Run: headless pygame with SDL's dummy video driver; simulated clock (each Clock.tick advances the game by its frame time, no real sleeping); random seed 0; keys injected as events and as key.get_pressed() state; mouse plan: one left click at the window centre at the start of phase 2, then a move to the lower-right quarter at the start of phase 3.
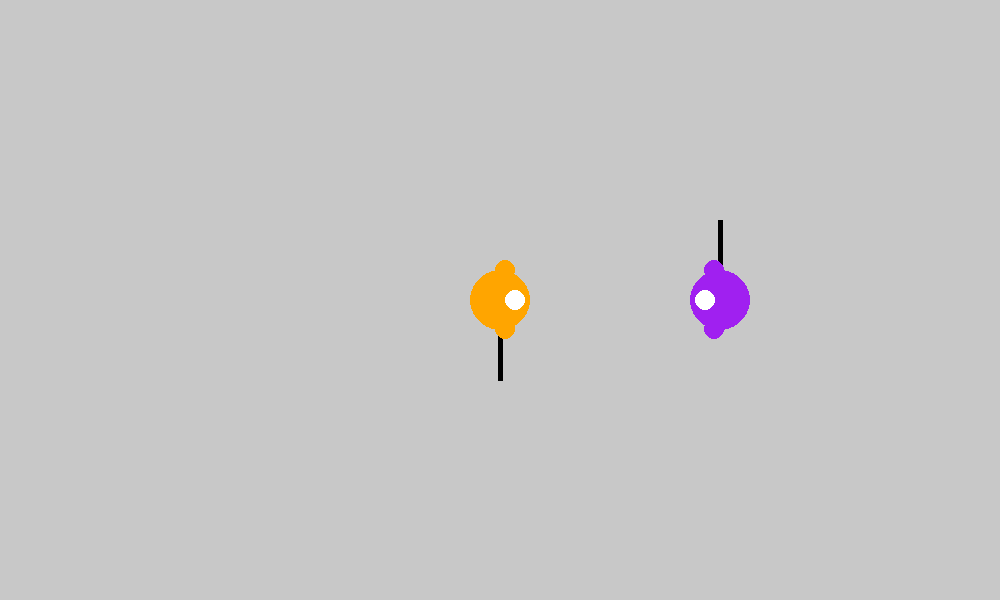
Frame 1 of 4 · flips 1–60 · no input
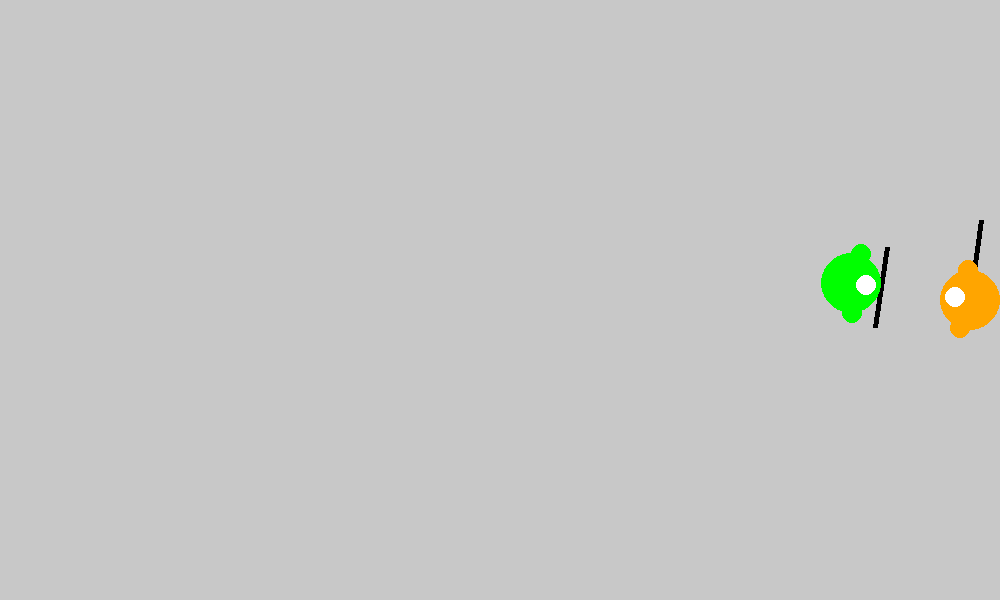
Frame 2 of 4 · flips 61–180 · clicked the window centre · tapped SPACE, RETURN · held RIGHT (→), D
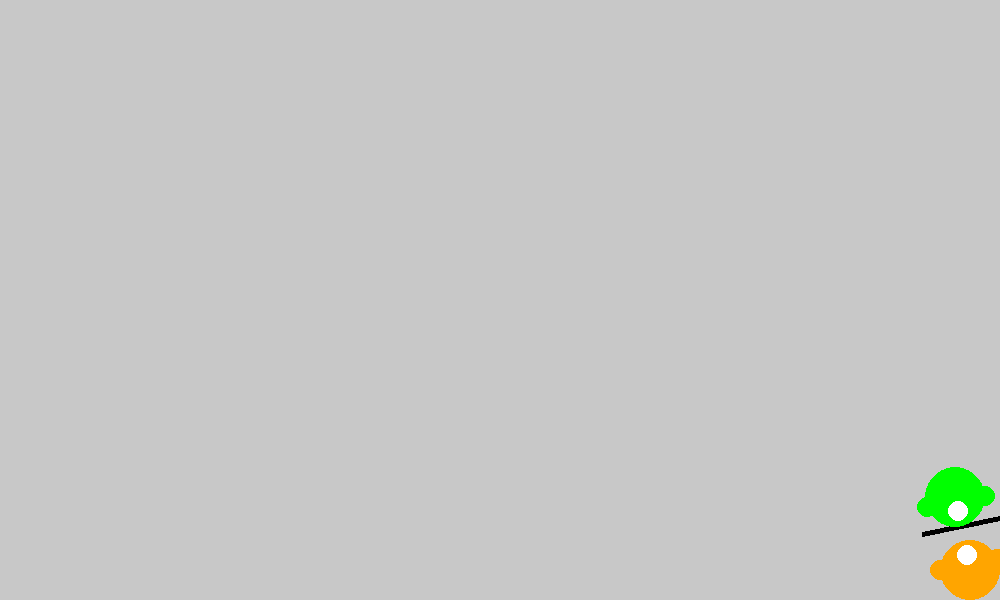
Frame 3 of 4 · flips 181–300 · moved the mouse to the lower-right quarter · held DOWN (↓), S
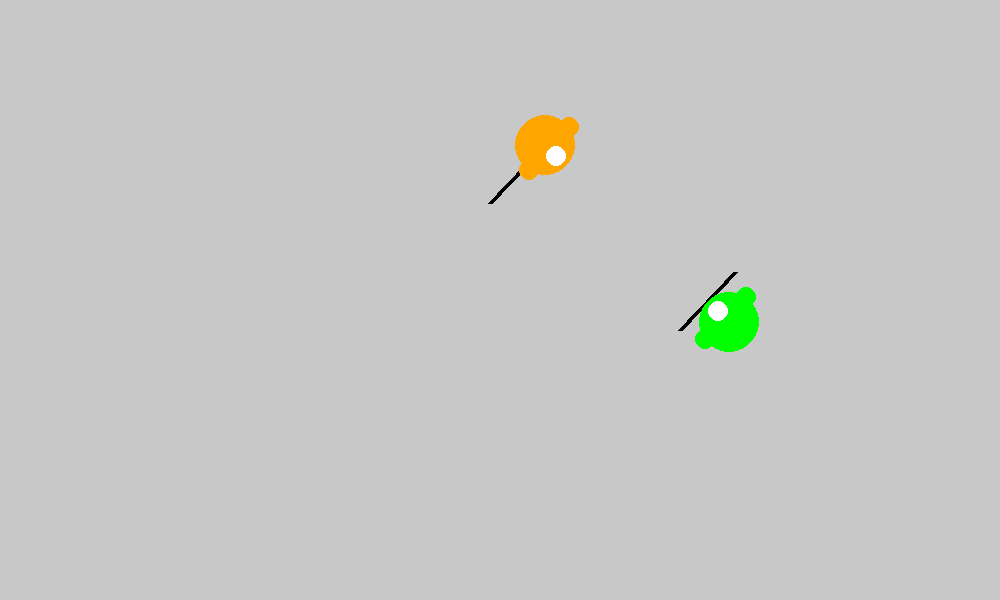
Frame 4 of 4 · flips 301–420 · held LEFT (←), A, UP (↑), W

The pygame program that drew these frames:

import pygame  # type: ignore
import math
import random

pygame.init()

width, height = 1000, 600
screen = pygame.display.set_mode((width, height))
pygame.display.set_caption("Circle Game")

ORANGE = (255, 165, 0)
PURPLE = (128, 0, 128)
SHADOW_COLOR = (50, 50, 50, 100)

class PlayObj:
    def __init__(self, x, y, isPlay):
        self.x = x
        self.y = y
        self.isPlay = isPlay
        self.inY = y
        self.speed = 5 if self.isPlay else 3
        self.inRadius = 30
        self.radius = 30
        self.velocity_y = 0  
        self.is_jumping = False  
        self.gravity = 0.7  
        self.jump_strength = -8 
        self.max_jump_height = 10
        self.rot = 0 if self.isPlay else 180
        self.endRot = -120
        self.startRot = 90
        self.sword_rot = 90
        self.block = False
        self.swinging = False 
        self.swing_speed = 5 
        self.swing_cooldown = False
        self.cooldown = 0
        self.swordSize = 80
        self.jab= False
        self.rotation_speed = 5
        self.kbv_x = 0  # Horizontal knockback velocity
        self.kbv_y = 0
        self.beenHit = False

        # sword coordinates
        self.tX = 0
        self.tY = 0
        self.bX = 0
        self.bY = 0

    def update(self, keys, enemy, right_click, left_click):

        move_x, move_y = 0, 0

        if self.beenHit:
            self.x += self.kbv_x
            self.y += self.kbv_y

            # Gradual decay of knockback velocity (slower than 0.9 for a more noticeable knockback)
            self.kbv_x *= 0.95  # Reduce the decay rate for smoother knockback
            self.kbv_y *= 0.95

            # Stop knockback once velocities are small enough
            if abs(self.kbv_x) < 0.1 and abs(self.kbv_y) < 0.1:
                self.kbv_x = 0
                self.kbv_y = 0
                self.beenHit = False


        if not self.is_jumping and not keys[pygame.K_SPACE]:
            if keys[pygame.K_w]:
                move_y -= 1
            if keys[pygame.K_s]:
                move_y += 1
            if keys[pygame.K_a]:
                move_x -= 1
            if keys[pygame.K_d]:
                move_x += 1
        if move_x != 0 and move_y != 0:
            magnitude = math.sqrt(move_x ** 2 + move_y ** 2)
            move_x /= magnitude
            move_y /= magnitude
        if enemy and not self.is_jumping:
            angle_to_enemy = math.atan2(enemy.y - self.y, enemy.x - self.x)
            self.rot = math.degrees(angle_to_enemy)
        else:
            if move_x != 0 or move_y != 0:
                self.rot = math.degrees(math.atan2(move_y, move_x))
        self.x += move_x * self.speed
        self.y += move_y * self.speed
        if keys[pygame.K_SPACE] and not self.is_jumping:
            self.inY = self.y
            self.is_jumping = True
            self.velocity_y = self.jump_strength
        if not self.is_jumping:
            self.inY = self.y
        elif self.is_jumping:
            self.y += self.velocity_y
            self.velocity_y += self.gravity
            if self.y >= self.inY:
                self.y = self.inY 
                self.is_jumping = False
                self.velocity_y = 0 
            if self.is_jumping:
                self.radius = self.inRadius + abs(self.y - self.inY) // 3
            else:
                self.radius = 30

        self.x = max(self.radius, min(self.x, width - self.radius))
        self.y = max(self.radius, min(self.y, height - self.radius))

        self.block = False
        # Handle sword swinging
        if left_click and not right_click and not self.swinging and not self.swing_cooldown and not self.jab:
            self.swinging = True
            self.sword_rot = self.startRot  # Start swing from right to left (90 degrees left)
            self.swordSize = 80
        elif left_click and right_click and self.swinging and not self.jab:
            self.block = True
        elif right_click and not self.swinging and not self.swing_cooldown and not self.jab:
            self.sword_rot = 0
            self.swordSize = 60
            if left_click and not self.jab:
                self.jab = True
        elif not self.swinging and not self.jab:
            self.sword_rot = self.startRot
            self.swordSize = 80
            self.block = False

        self.doMove()

    def updateEnemy(self):
        if player and not player.is_jumping:
            # Calculate angle to player
            angle_to_enemy = math.atan2(player.y - self.y, player.x - self.x)
            
            # Smooth rotation: Interpolate between current rotation and target rotation
            target_rot = math.degrees(angle_to_enemy)
            delta_rot = (target_rot - self.rot) % 360  # Ensure delta is between 0-360
            if delta_rot > 180:
                delta_rot -= 360  # Make rotation wrap around (-180 to 180 range)
            
            # Apply a small smooth rotation adjustment
            self.rot += max(-self.rotation_speed, min(self.rotation_speed, delta_rot))

        # Calculate distance to player
        dist_to_player = math.sqrt((self.x - player.x)**2 + (self.y - player.y)**2)
        
        # Adjust speed based on distance to the player (slow down when close)
        if dist_to_player > 75:
            move_x = self.speed * math.cos(math.radians(self.rot))
            move_y = self.speed * math.sin(math.radians(self.rot))

            # Apply movement
            self.x += move_x
            self.y += move_y

        # Check for sword swing initiation based on distance
        if dist_to_player <= self.swordSize * 2 and not self.swinging and not self.swing_cooldown and not self.jab and not self.block:
            if random.random() > .5:
                self.block = True
                self.cooldown = 120 
            elif random.random() > .25:
                self.jab = True
            elif random.random() > 0.0:
                self.swinging = True

        self.doMove()

    # Moves that they can do
    def doMove(self):
        " combo attacks "
        
        if self.jab:
            self.sword_rot = 0
            if not self.swing_cooldown:
                self.swordSize += self.swing_speed * 3 
                if self.swordSize >= 130:
                    self.swing_cooldown = True 
            else:
                self.swordSize -= self.swing_speed * 2
                if self.swordSize <= 80:
                    self.swing_cooldown = False 
                    self.swordSize = 80
                    self.jab = False
                
        elif self.swinging:
            if not self.swing_cooldown:
                self.sword_rot -= self.swing_speed * 3
                if self.sword_rot <= self.endRot:
                    if not left_click:
                        self.sword_rot = self.sword_rot
                        self.swing_cooldown = True
                    else:
                        self.sword_rot = self.endRot
            elif self.swing_cooldown:
                self.sword_rot += self.swing_speed * 1.5
                self.swordSize = 60
                if self.sword_rot >= self.startRot:
                    self.sword_rot = self.startRot
                    self.swing_cooldown = False
                    self.swinging = False
                    self.swordSize = 80
        elif self.block:
            self.cooldown -= 1
            if self.cooldown <= 0:
                self.block = False


    def checkHit(self):
        other = None
        if self.isPlay:
            other = enemy
        else:
            other = player

        dist = math.sqrt((self.x - other.tX)**2 + (self.y - other.tY)**2)



        if dist < self.radius and not self.block and not self.beenHit:
            print("Someone Was Hit")
            self.beenHit = True

            knockback_angle = math.atan2(self.y - other.y, self.x - other.x)
            knockback_magnitude = 15  # You can adjust this for stronger/weaker knockbacks

            self.kbv_x = knockback_magnitude * math.cos(knockback_angle)
            self.kbv_y = knockback_magnitude * math.sin(knockback_angle)



    def draw(self, screen):

        colPLa = "Orange" if self.isPlay else "Purple"

        colPLa = "Green" if self.block else colPLa

        if self.beenHit:
            colPLa = "Red"

        # sword
        if not self.block:
            sword_length = self.swordSize
            sword_x = self.x + sword_length * math.cos(math.radians(self.sword_rot + self.rot))
            sword_y = self.y + sword_length * math.sin(math.radians(self.sword_rot + self.rot))  
            pygame.draw.line(screen, "Black", (self.x, self.y), (sword_x, sword_y), 5)

            self.bX = self.x
            self.bY = self.y
            self.tX = sword_x
            self.tY = sword_y
        else:
            sLen = self.swordSize
            centerX = self.x
            centerY = self.y
            tX = self.x + self.radius
            tY = self.y + (sLen // 2)
            bX = self.x + self.radius
            bY = self.y - (sLen // 2)

            rotation_radians = math.radians(self.rot)
            rotated_tX = centerX + (tX - centerX) * math.cos(rotation_radians) - (tY - centerY) * math.sin(rotation_radians)
            rotated_tY = centerY + (tX - centerX) * math.sin(rotation_radians) + (tY - centerY) * math.cos(rotation_radians)
            rotated_bX = centerX + (bX - centerX) * math.cos(rotation_radians) - (bY - centerY) * math.sin(rotation_radians)
            rotated_bY = centerY + (bX - centerX) * math.sin(rotation_radians) + (bY - centerY) * math.cos(rotation_radians)
            self.bX = rotated_tX
            self.bY = rotated_tY
            self.tX = rotated_bX
            self.tY = rotated_bY

            pygame.draw.line(screen, "Black", (rotated_tX, rotated_tY), (rotated_bX, rotated_bY), 5)

        self.checkHit()

        # body + shadow ----- shadow is broken IDK
        shadow_surface = pygame.Surface((self.inRadius * 2, self.inRadius * 2), pygame.SRCALPHA)
        pygame.draw.circle(shadow_surface, SHADOW_COLOR, (self.x, self.y), self.inRadius)
        screen.blit(shadow_surface, (self.x + 5 - self.inRadius, self.inY + 5 - self.inRadius))
        pygame.draw.circle(screen, colPLa, (self.x, self.y), self.radius)

        # Draw eyes
        oS = self.radius // 2  # Eye offset distance from center (can be adjusted)
        eye_x = self.x + oS * math.cos(math.radians(self.rot))
        eye_y = self.y + oS * math.sin(math.radians(self.rot))
        pygame.draw.circle(screen, "White", (int(eye_x), int(eye_y)), self.radius // 3)

        # right
        eye_offset = self.radius
        adjusted_rot = self.rot + 80
        eye_x = self.x + eye_offset * math.cos(math.radians(adjusted_rot))
        eye_y = self.y + eye_offset * math.sin(math.radians(adjusted_rot))
        pygame.draw.circle(screen, colPLa , (int(eye_x), int(eye_y)), self.radius // 3)

        # left 
        eye_offset = self.radius
        adjusted_rot = self.rot - 80
        eye_x = self.x + eye_offset * math.cos(math.radians(adjusted_rot))
        eye_y = self.y + eye_offset * math.sin(math.radians(adjusted_rot))
        pygame.draw.circle(screen, colPLa , (int(eye_x), int(eye_y)), self.radius // 3)


# Initialize player and enemy
player = PlayObj(width // 2, height // 2, True)
enemy = PlayObj(width - 100, height // 2, False)
running = True
clock = pygame.time.Clock()
left_click = False
right_click = False  

while running:
    for event in pygame.event.get():
        if event.type == pygame.QUIT:
            running = False
        if event.type == pygame.MOUSEBUTTONDOWN:
            if event.button == 1:
                left_click = True
            elif event.button == 3:
                right_click = True
        if event.type == pygame.MOUSEBUTTONUP:
            if event.button == 1: 
                left_click = False
            elif event.button == 3:
                right_click = False
    keys = pygame.key.get_pressed()
    player.update(keys, enemy, right_click, left_click)
    enemy.updateEnemy()
    screen.fill((200, 200, 200))
    player.draw(screen)
    enemy.draw(screen)
    pygame.display.flip()
    clock.tick(60)

pygame.quit()
